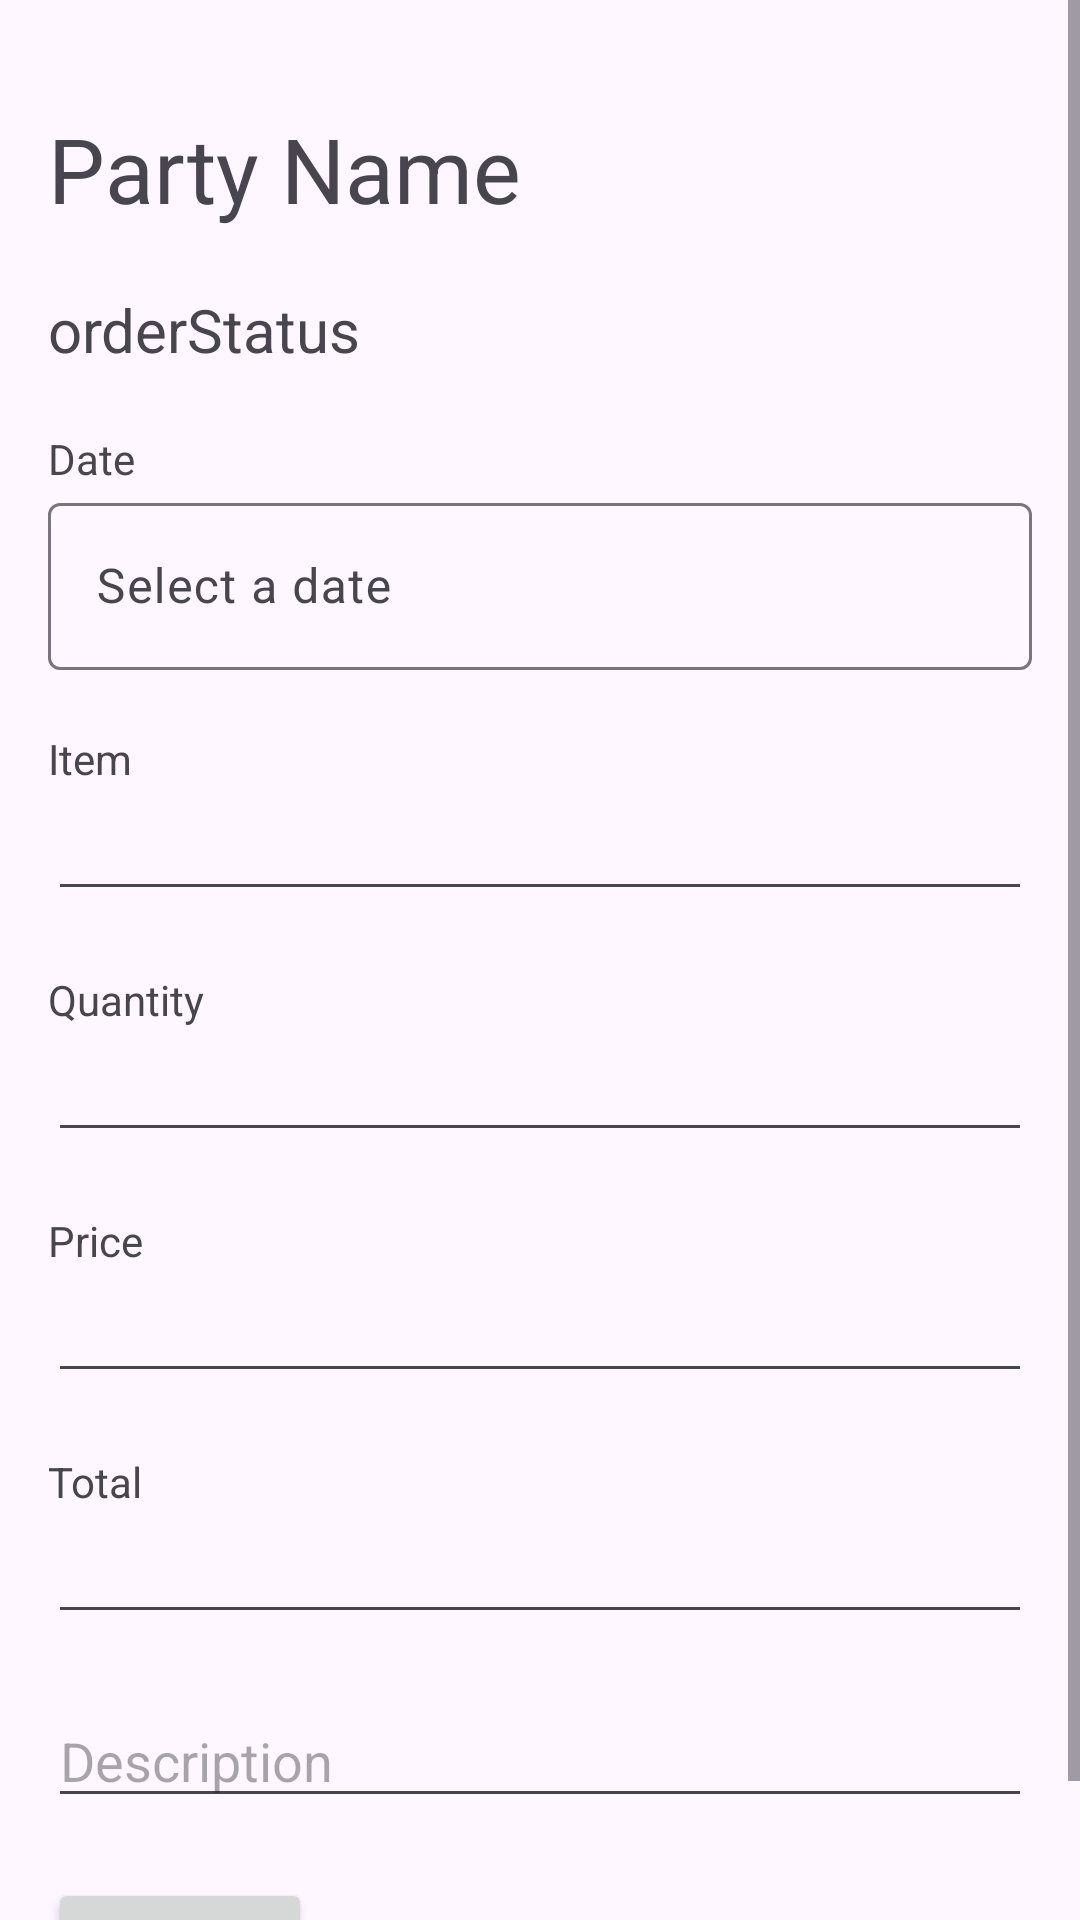

Write the Android layout XML for this screen, with the resource values it uses.
<!-- AndroidManifest.xml: application theme Theme.DailyLedger -->
<!-- res/layout/activity_data_entry_form.xml -->
<?xml version="1.0" encoding="utf-8"?>
<ScrollView xmlns:android="http://schemas.android.com/apk/res/android"
    xmlns:app="http://schemas.android.com/apk/res-auto"
    xmlns:tools="http://schemas.android.com/tools"
    android:layout_width="match_parent"
    android:layout_height="match_parent"
    tools:context=".DataEntryForm">
    <LinearLayout
        xmlns:android="http://schemas.android.com/apk/res/android"
        android:layout_width="match_parent"
        android:layout_height="match_parent"
        android:orientation="vertical"
        android:padding="16dp"
        >

        


        
        <TextView
            android:id="@+id/tvPartyName"
            android:layout_marginTop="20dp"
            android:layout_width="wrap_content"
            android:layout_height="wrap_content"
            android:text="Party Name"
            android:textSize="30dp"/>

        
        <TextView
            android:id="@+id/tvOrderStatus"
            android:layout_marginTop="20dp"
            android:layout_width="wrap_content"
            android:layout_height="wrap_content"
            android:text="orderStatus"
            android:textSize="20dp"/>

        <TextView
            android:layout_marginTop="20dp"
            android:layout_width="wrap_content"
            android:layout_height="wrap_content"
            android:text="Date" />

        <com.google.android.material.textfield.TextInputLayout
            android:layout_width="match_parent"
            android:layout_height="wrap_content">

            <EditText
                android:id="@+id/editDate"
                android:layout_width="match_parent"
                android:layout_height="wrap_content"
                android:focusable="false"
                android:clickable="true"
                android:hint="Select a date"
                android:inputType="none"
                />

        </com.google.android.material.textfield.TextInputLayout>
        <TextView
            android:id="@+id/tvItemsSpinner"
            android:layout_marginTop="20dp"
            android:layout_width="wrap_content"
            android:layout_height="wrap_content"
            android:text="Item" />

        <androidx.appcompat.widget.AppCompatAutoCompleteTextView
            android:id="@+id/ItemsSpinner"
            android:layout_width="match_parent"
            android:layout_height="wrap_content" />

        
        <TextView
            android:id="@+id/tvquantity"
            android:layout_marginTop="20dp"
            android:layout_width="wrap_content"
            android:layout_height="wrap_content"
            android:text="Quantity" />

        <EditText
            android:id="@+id/editquantity"
            android:layout_width="match_parent"
            android:layout_height="wrap_content"
            android:inputType="numberDecimal"/>

        
        <TextView
            android:id="@+id/tvPrice"
            android:layout_marginTop="20dp"
            android:layout_width="wrap_content"
            android:layout_height="wrap_content"
            android:text="Price" />

        <EditText
            android:id="@+id/editPrice"
            android:layout_width="match_parent"
            android:layout_height="wrap_content"
            android:inputType="numberDecimal"/>

        
        <TextView
            android:layout_marginTop="20dp"
            android:layout_width="wrap_content"
            android:layout_height="wrap_content"
            android:text="Total" />

        <EditText
            android:id="@+id/editTotal"
            android:layout_width="match_parent"
            android:layout_height="wrap_content"
            android:inputType="numberDecimal"/>


        <EditText
            android:id="@+id/editDescription"
            android:layout_marginTop="20dp"
            android:layout_width="match_parent"
            android:layout_height="wrap_content"
            android:hint="Description"/>

        
        <Button
            android:layout_marginTop="20dp"
            android:id="@+id/dataSubmitBtn"
            android:layout_width="wrap_content"
            android:layout_height="wrap_content"
            android:text="Submit"
            />


    </LinearLayout>


</ScrollView>
<!-- resources referenced by this layout -->
<resources>
  <style name="Theme.DailyLedger" parent="Base.Theme.DailyLedger">
          <item name="windowActionBar">true</item> 
          <item name="windowNoTitle">false</item> 
      </style>
  <style name="Base.Theme.DailyLedger" parent="Theme.Material3.DayNight">
          
          
          <item name="colorPrimary">@color/my_light_primary</item>
          <item name="colorPrimaryDark">@color/my_light_primary_dark</item>
          <item name="colorPrimaryLight">@color/my_light_primary_light</item>
          <item name="colorPrimaryLighter">@color/my_light_primary_lighter</item>
          <item name="colorPrimaryDarker">@color/my_light_primary_darker</item>
  
      </style>
  <color name="my_light_primary">#EA3C12</color>
  <color name="my_light_primary_dark">#C2300C</color>
  <color name="my_light_primary_light">#FF6347</color>
  <color name="my_light_primary_lighter">#FF8C71</color>
  <color name="my_light_primary_darker">#A61E08</color>
</resources>
